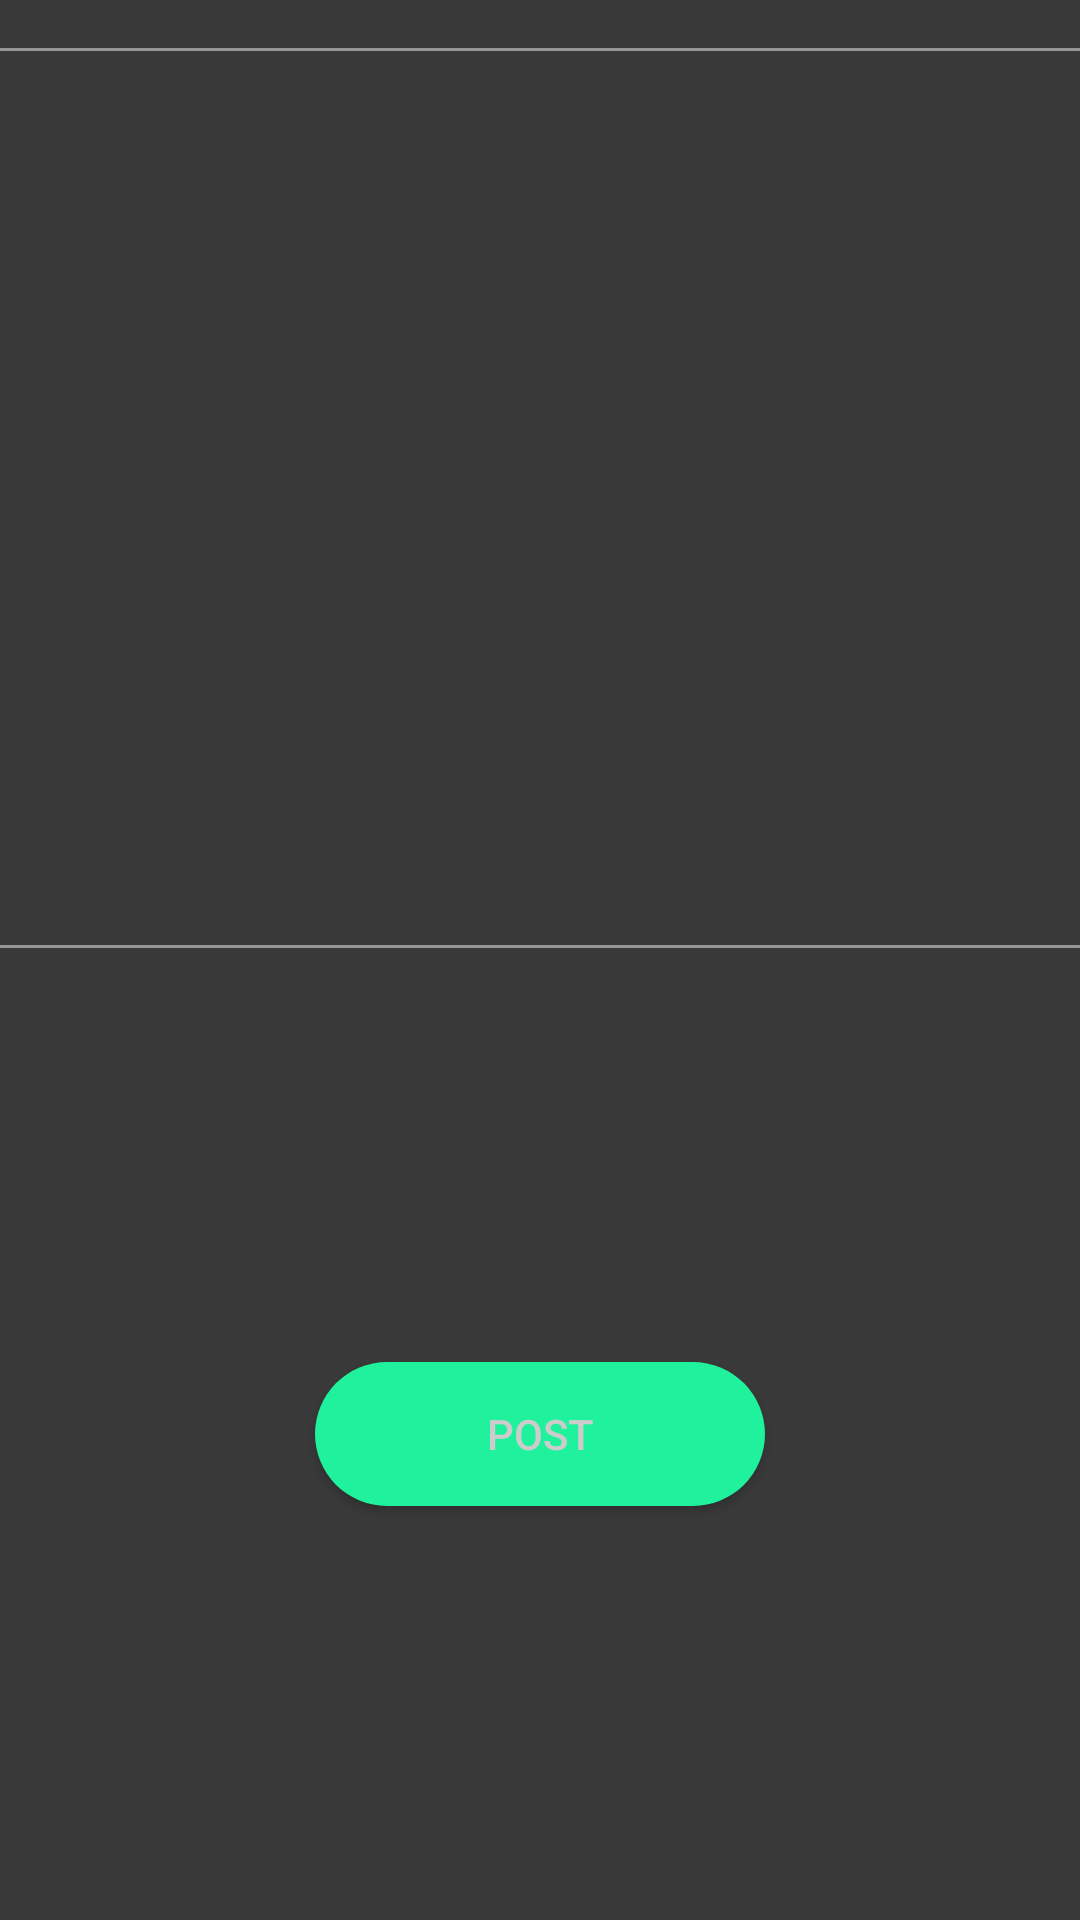

The Android layout XML behind this screen, and the referenced resources:
<!-- AndroidManifest.xml: application theme AppTheme -->
<!-- res/layout/commen_dialog.xml -->
<?xml version="1.0" encoding="utf-8"?>
<androidx.constraintlayout.widget.ConstraintLayout xmlns:android="http://schemas.android.com/apk/res/android"
    xmlns:app="http://schemas.android.com/apk/res-auto"
    xmlns:tools="http://schemas.android.com/tools"
    android:layout_width="match_parent"
    android:layout_height="match_parent"
    android:background="@color/colorSecondDark">

    <EditText
        android:id="@+id/comment"
        android:layout_width="400dp"
        android:layout_height="300dp"
        android:layout_marginStart="8dp"
        android:layout_marginTop="16dp"
        android:layout_marginEnd="8dp"
        android:background="@drawable/text_box"
        android:ems="10"
        android:gravity="start|top"
        android:inputType="textMultiLine"
        android:paddingLeft="8dp"
        android:paddingTop="8dp"
        android:paddingRight="8dp"
        android:paddingBottom="8dp"
        android:textColor="#C3C3C3"
        app:layout_constraintEnd_toEndOf="parent"
        app:layout_constraintStart_toStartOf="parent"
        app:layout_constraintTop_toTopOf="parent" />

    <Button
        android:id="@+id/post_comment"
        android:layout_width="150dp"
        android:layout_height="wrap_content"
        android:layout_marginTop="16dp"
        android:layout_marginBottom="16dp"
        android:background="@drawable/login_button"
        android:text="post"
        android:textColor="#CCCCCC"
        app:layout_constraintBottom_toBottomOf="parent"
        app:layout_constraintEnd_toEndOf="parent"
        app:layout_constraintStart_toStartOf="parent"
        app:layout_constraintTop_toBottomOf="@+id/comment" />
</androidx.constraintlayout.widget.ConstraintLayout>
<!-- resources referenced by this layout -->
<resources>
  <color name="colorSecondDark">#393939</color>
  <!-- drawable login_button (drawable) -->
  <?xml version="1.0" encoding="utf-8"?>
  <shape xmlns:android="http://schemas.android.com/apk/res/android">
      <solid android:color="@color/colorAccent"/>
      <corners android:radius="90dp"/>
  </shape>
  <!-- drawable text_box (drawable) -->
  <?xml version="1.0" encoding="utf-8"?>
  <shape xmlns:android="http://schemas.android.com/apk/res/android">
      <solid android:color="#00303030"/>
  <corners android:radius="4dp"/>
  <stroke android:width="1dp" android:color="#979797"/>
  </shape>
  <style name="AppTheme" parent="Theme.AppCompat.Light.NoActionBar">
          
          <item name="colorPrimary">#77323232</item>
          <item name="colorPrimaryDark">#303030</item>
          <item name="colorAccent">@color/colorAccent</item>
          <item name="android:navigationBarColor">#171717</item>
      </style>
  <color name="colorAccent">#1FF19D</color>
</resources>
